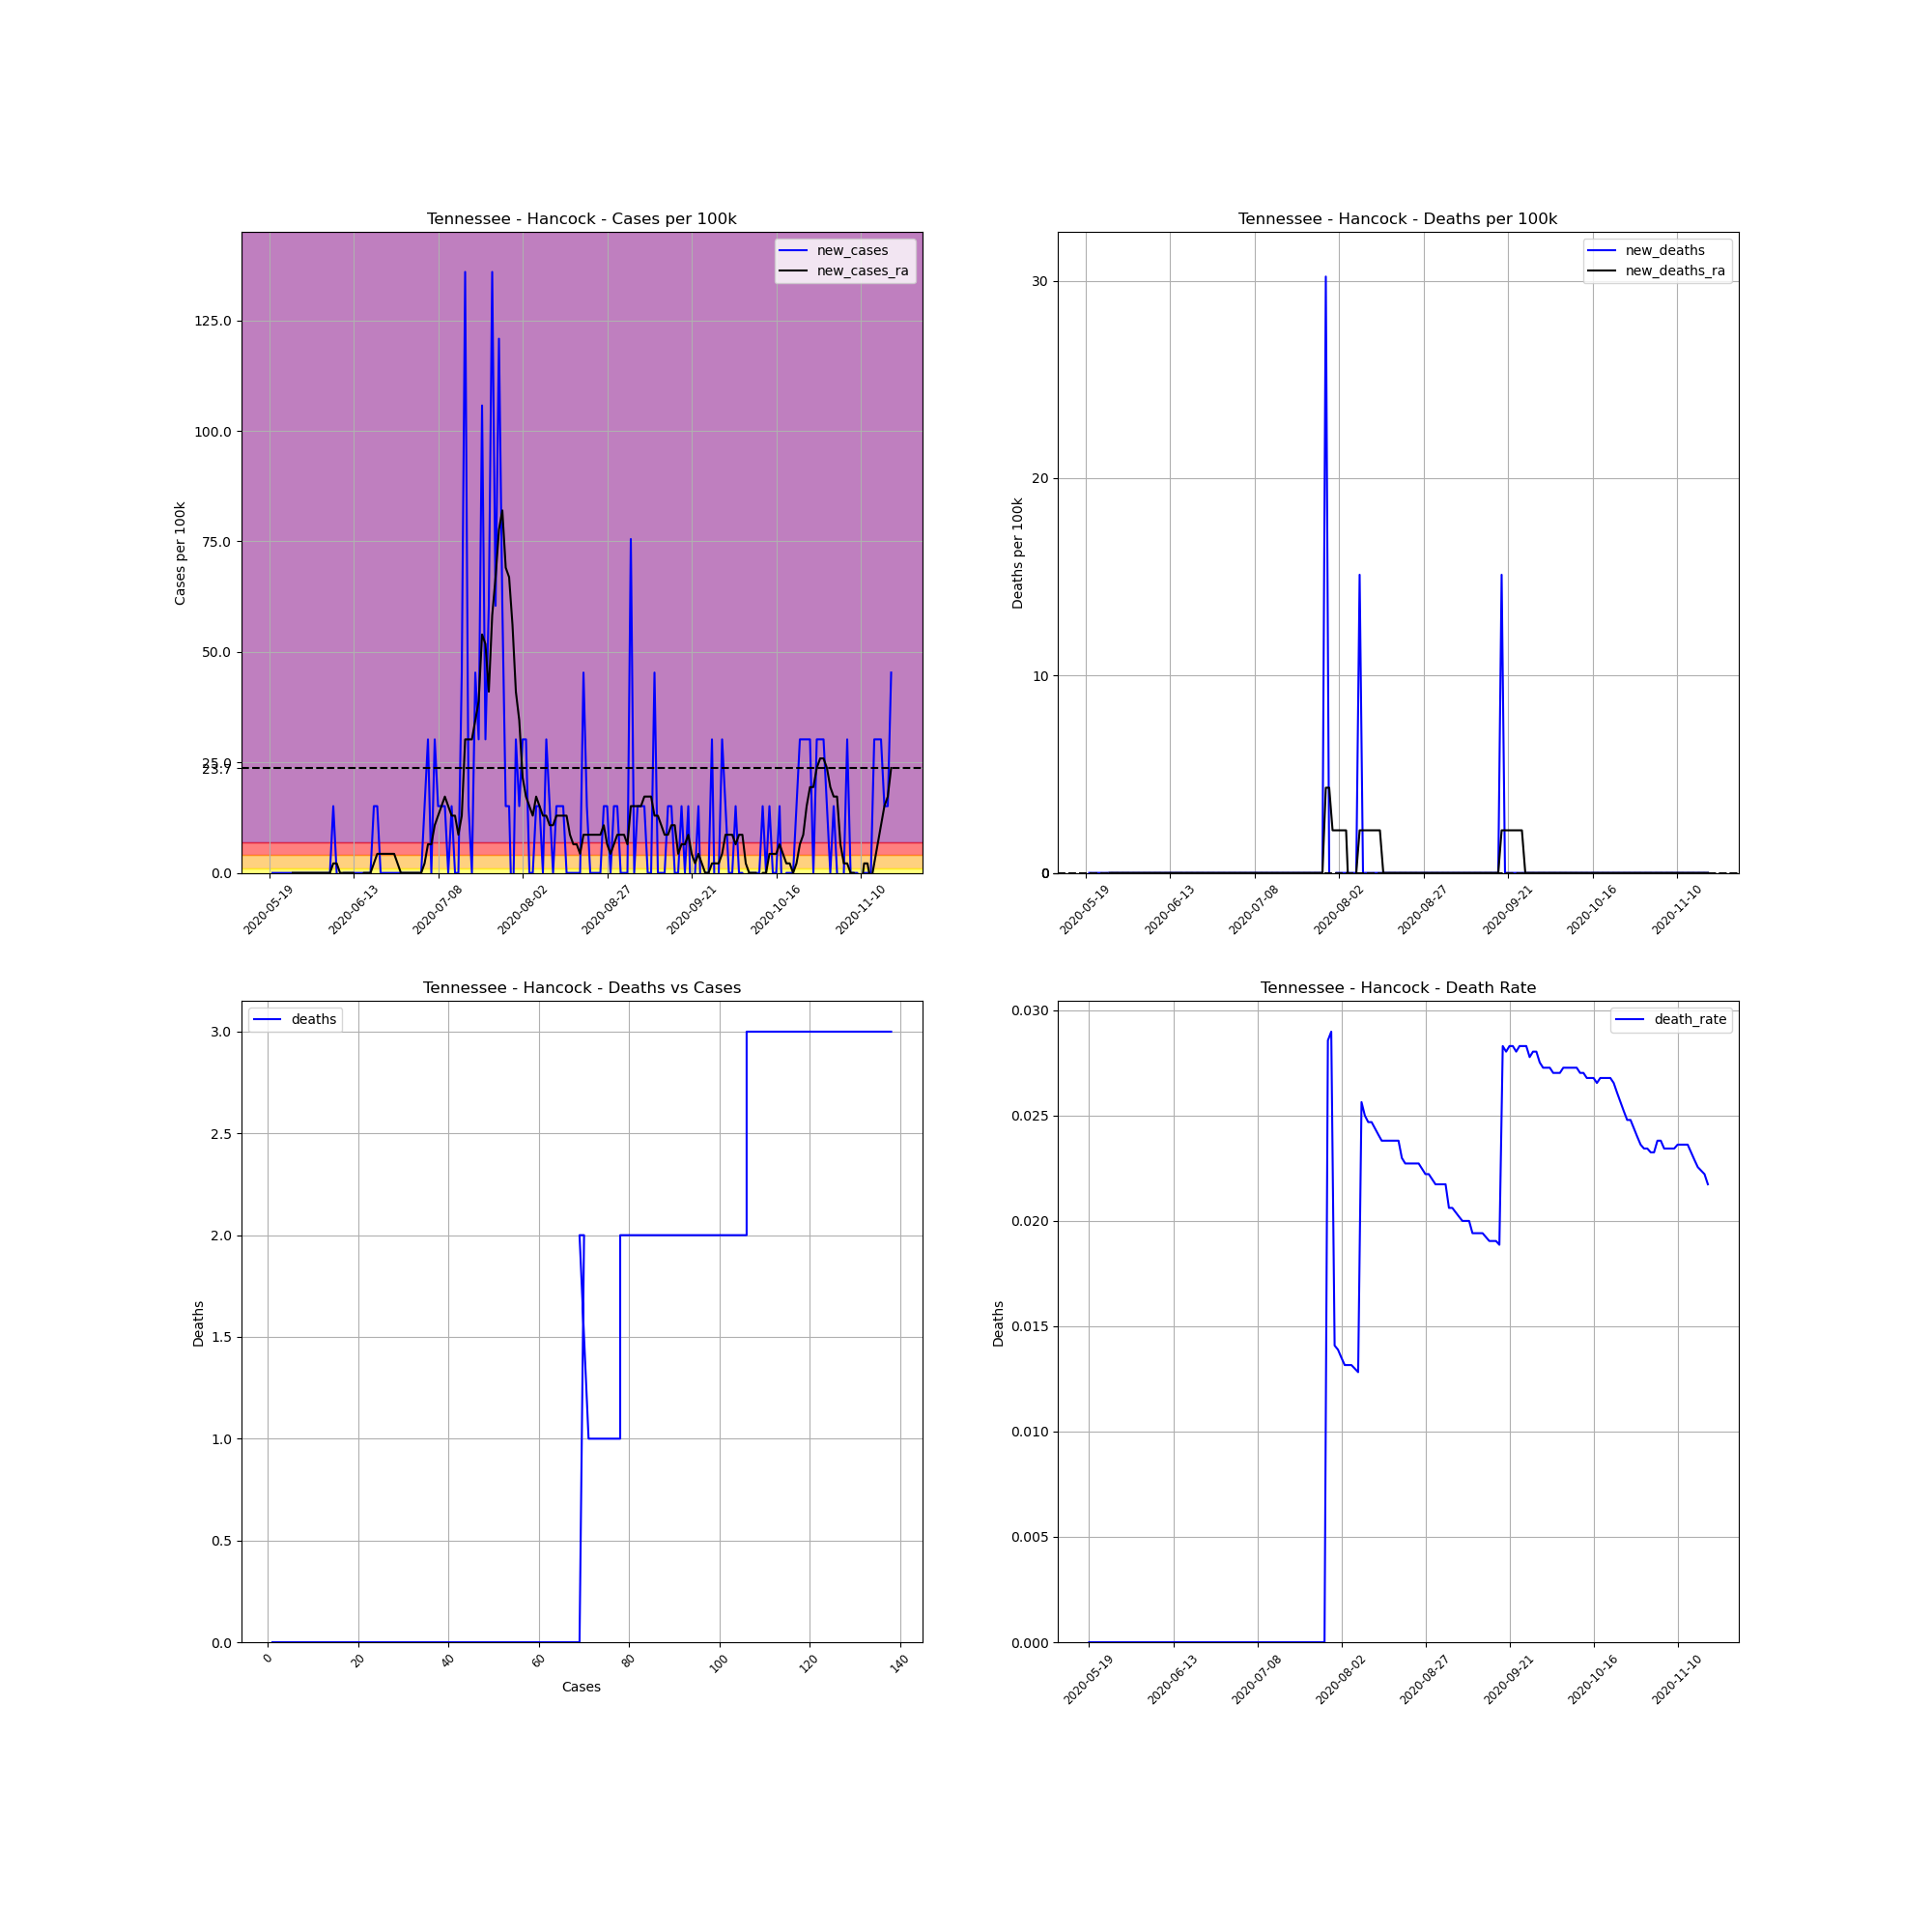

Data behind this chart, as committed beside it:
, date, county, state, fips, cases, deaths, COUNTY, STNAME, CTYNAME, POPESTIMATE2019, cases_per_100k, deaths_per_100k, death_rate, new_cases, new_deaths, new_cases_ra, new_deaths_ra
693152, 2020-05-19, Hancock, Tennessee, 47067, 1, 0, 67, Tennessee, Hancock, 6620, 15.11, 0.0, 0.0, , , , 
693153, 2020-05-20, Hancock, Tennessee, 47067, 1, 0, 67, Tennessee, Hancock, 6620, 15.11, 0.0, 0.0, 0.0, 0.0, , 
693154, 2020-05-21, Hancock, Tennessee, 47067, 1, 0, 67, Tennessee, Hancock, 6620, 15.11, 0.0, 0.0, 0.0, 0.0, , 
693155, 2020-05-22, Hancock, Tennessee, 47067, 1, 0, 67, Tennessee, Hancock, 6620, 15.11, 0.0, 0.0, 0.0, 0.0, , 
693156, 2020-05-23, Hancock, Tennessee, 47067, 1, 0, 67, Tennessee, Hancock, 6620, 15.11, 0.0, 0.0, 0.0, 0.0, , 
693157, 2020-05-24, Hancock, Tennessee, 47067, 1, 0, 67, Tennessee, Hancock, 6620, 15.11, 0.0, 0.0, 0.0, 0.0, , 
693158, 2020-05-25, Hancock, Tennessee, 47067, 1, 0, 67, Tennessee, Hancock, 6620, 15.11, 0.0, 0.0, 0.0, 0.0, , 
693159, 2020-05-26, Hancock, Tennessee, 47067, 1, 0, 67, Tennessee, Hancock, 6620, 15.11, 0.0, 0.0, 0.0, 0.0, 0.0, 0.0
693160, 2020-05-27, Hancock, Tennessee, 47067, 1, 0, 67, Tennessee, Hancock, 6620, 15.11, 0.0, 0.0, 0.0, 0.0, 0.0, 0.0
693161, 2020-05-28, Hancock, Tennessee, 47067, 1, 0, 67, Tennessee, Hancock, 6620, 15.11, 0.0, 0.0, 0.0, 0.0, 0.0, 0.0
693162, 2020-05-29, Hancock, Tennessee, 47067, 1, 0, 67, Tennessee, Hancock, 6620, 15.11, 0.0, 0.0, 0.0, 0.0, 0.0, 0.0
693163, 2020-05-30, Hancock, Tennessee, 47067, 1, 0, 67, Tennessee, Hancock, 6620, 15.11, 0.0, 0.0, 0.0, 0.0, 0.0, 0.0
693164, 2020-05-31, Hancock, Tennessee, 47067, 1, 0, 67, Tennessee, Hancock, 6620, 15.11, 0.0, 0.0, 0.0, 0.0, 0.0, 0.0
693165, 2020-06-01, Hancock, Tennessee, 47067, 1, 0, 67, Tennessee, Hancock, 6620, 15.11, 0.0, 0.0, 0.0, 0.0, 0.0, 0.0
693166, 2020-06-02, Hancock, Tennessee, 47067, 1, 0, 67, Tennessee, Hancock, 6620, 15.11, 0.0, 0.0, 0.0, 0.0, 0.0, 0.0
693167, 2020-06-03, Hancock, Tennessee, 47067, 1, 0, 67, Tennessee, Hancock, 6620, 15.11, 0.0, 0.0, 0.0, 0.0, 0.0, 0.0
693168, 2020-06-04, Hancock, Tennessee, 47067, 1, 0, 67, Tennessee, Hancock, 6620, 15.11, 0.0, 0.0, 0.0, 0.0, 0.0, 0.0
693169, 2020-06-05, Hancock, Tennessee, 47067, 1, 0, 67, Tennessee, Hancock, 6620, 15.11, 0.0, 0.0, 0.0, 0.0, 0.0, 0.0
693170, 2020-06-06, Hancock, Tennessee, 47067, 1, 0, 67, Tennessee, Hancock, 6620, 15.11, 0.0, 0.0, 0.0, 0.0, 0.0, 0.0
693171, 2020-06-07, Hancock, Tennessee, 47067, 2, 0, 67, Tennessee, Hancock, 6620, 30.21, 0.0, 0.0, 15.11, 0.0, 2.158, 0.0
693172, 2020-06-08, Hancock, Tennessee, 47067, 2, 0, 67, Tennessee, Hancock, 6620, 30.21, 0.0, 0.0, 0.0, 0.0, 2.158, 0.0
693173, 2020-06-09, Hancock, Tennessee, 47067, 1, 0, 67, Tennessee, Hancock, 6620, 15.11, 0.0, 0.0, -15.11, 0.0, 0.0, 0.0
693174, 2020-06-10, Hancock, Tennessee, 47067, 1, 0, 67, Tennessee, Hancock, 6620, 15.11, 0.0, 0.0, 0.0, 0.0, 0.0, 0.0
693175, 2020-06-11, Hancock, Tennessee, 47067, 1, 0, 67, Tennessee, Hancock, 6620, 15.11, 0.0, 0.0, 0.0, 0.0, 0.0, 0.0
693176, 2020-06-12, Hancock, Tennessee, 47067, 1, 0, 67, Tennessee, Hancock, 6620, 15.11, 0.0, 0.0, 0.0, 0.0, 0.0, 0.0
693177, 2020-06-13, Hancock, Tennessee, 47067, 1, 0, 67, Tennessee, Hancock, 6620, 15.11, 0.0, 0.0, 0.0, 0.0, 0.0, 0.0
693178, 2020-06-14, Hancock, Tennessee, 47067, 1, 0, 67, Tennessee, Hancock, 6620, 15.11, 0.0, 0.0, 0.0, 0.0, -2.158, 0.0
693179, 2020-06-15, Hancock, Tennessee, 47067, 1, 0, 67, Tennessee, Hancock, 6620, 15.11, 0.0, 0.0, 0.0, 0.0, -2.158, 0.0
693180, 2020-06-16, Hancock, Tennessee, 47067, 1, 0, 67, Tennessee, Hancock, 6620, 15.11, 0.0, 0.0, 0.0, 0.0, 0.0, 0.0
693181, 2020-06-17, Hancock, Tennessee, 47067, 1, 0, 67, Tennessee, Hancock, 6620, 15.11, 0.0, 0.0, 0.0, 0.0, 0.0, 0.0
693182, 2020-06-18, Hancock, Tennessee, 47067, 1, 0, 67, Tennessee, Hancock, 6620, 15.11, 0.0, 0.0, 0.0, 0.0, 0.0, 0.0
693183, 2020-06-19, Hancock, Tennessee, 47067, 2, 0, 67, Tennessee, Hancock, 6620, 30.21, 0.0, 0.0, 15.11, 0.0, 2.158, 0.0
693184, 2020-06-20, Hancock, Tennessee, 47067, 3, 0, 67, Tennessee, Hancock, 6620, 45.32, 0.0, 0.0, 15.11, 0.0, 4.316, 0.0
693185, 2020-06-21, Hancock, Tennessee, 47067, 3, 0, 67, Tennessee, Hancock, 6620, 45.32, 0.0, 0.0, 0.0, 0.0, 4.316, 0.0
693186, 2020-06-22, Hancock, Tennessee, 47067, 3, 0, 67, Tennessee, Hancock, 6620, 45.32, 0.0, 0.0, 0.0, 0.0, 4.316, 0.0
693187, 2020-06-23, Hancock, Tennessee, 47067, 3, 0, 67, Tennessee, Hancock, 6620, 45.32, 0.0, 0.0, 0.0, 0.0, 4.316, 0.0
693188, 2020-06-24, Hancock, Tennessee, 47067, 3, 0, 67, Tennessee, Hancock, 6620, 45.32, 0.0, 0.0, 0.0, 0.0, 4.316, 0.0
693189, 2020-06-25, Hancock, Tennessee, 47067, 3, 0, 67, Tennessee, Hancock, 6620, 45.32, 0.0, 0.0, 0.0, 0.0, 4.316, 0.0
693190, 2020-06-26, Hancock, Tennessee, 47067, 3, 0, 67, Tennessee, Hancock, 6620, 45.32, 0.0, 0.0, 0.0, 0.0, 2.158, 0.0
693191, 2020-06-27, Hancock, Tennessee, 47067, 3, 0, 67, Tennessee, Hancock, 6620, 45.32, 0.0, 0.0, 0.0, 0.0, 0.0, 0.0
693192, 2020-06-28, Hancock, Tennessee, 47067, 3, 0, 67, Tennessee, Hancock, 6620, 45.32, 0.0, 0.0, 0.0, 0.0, 0.0, 0.0
693193, 2020-06-29, Hancock, Tennessee, 47067, 3, 0, 67, Tennessee, Hancock, 6620, 45.32, 0.0, 0.0, 0.0, 0.0, 0.0, 0.0
693194, 2020-06-30, Hancock, Tennessee, 47067, 3, 0, 67, Tennessee, Hancock, 6620, 45.32, 0.0, 0.0, 0.0, 0.0, 0.0, 0.0
693195, 2020-07-01, Hancock, Tennessee, 47067, 3, 0, 67, Tennessee, Hancock, 6620, 45.32, 0.0, 0.0, 0.0, 0.0, 0.0, 0.0
693196, 2020-07-02, Hancock, Tennessee, 47067, 3, 0, 67, Tennessee, Hancock, 6620, 45.32, 0.0, 0.0, 0.0, 0.0, 0.0, 0.0
693197, 2020-07-03, Hancock, Tennessee, 47067, 3, 0, 67, Tennessee, Hancock, 6620, 45.32, 0.0, 0.0, 0.0, 0.0, 0.0, 0.0
693198, 2020-07-04, Hancock, Tennessee, 47067, 4, 0, 67, Tennessee, Hancock, 6620, 60.42, 0.0, 0.0, 15.11, 0.0, 2.158, 0.0
693199, 2020-07-05, Hancock, Tennessee, 47067, 6, 0, 67, Tennessee, Hancock, 6620, 90.63, 0.0, 0.0, 30.21, 0.0, 6.474, 0.0
693200, 2020-07-06, Hancock, Tennessee, 47067, 6, 0, 67, Tennessee, Hancock, 6620, 90.63, 0.0, 0.0, 0.0, 0.0, 6.474, 0.0
693201, 2020-07-07, Hancock, Tennessee, 47067, 8, 0, 67, Tennessee, Hancock, 6620, 120.8, 0.0, 0.0, 30.21, 0.0, 10.79, 0.0
693202, 2020-07-08, Hancock, Tennessee, 47067, 9, 0, 67, Tennessee, Hancock, 6620, 136, 0.0, 0.0, 15.11, 0.0, 12.95, 0.0
693203, 2020-07-09, Hancock, Tennessee, 47067, 10, 0, 67, Tennessee, Hancock, 6620, 151.1, 0.0, 0.0, 15.11, 0.0, 15.11, 0.0
693204, 2020-07-10, Hancock, Tennessee, 47067, 11, 0, 67, Tennessee, Hancock, 6620, 166.2, 0.0, 0.0, 15.11, 0.0, 17.26, 0.0
693205, 2020-07-11, Hancock, Tennessee, 47067, 11, 0, 67, Tennessee, Hancock, 6620, 166.2, 0.0, 0.0, 0.0, 0.0, 15.11, 0.0
693206, 2020-07-12, Hancock, Tennessee, 47067, 12, 0, 67, Tennessee, Hancock, 6620, 181.3, 0.0, 0.0, 15.11, 0.0, 12.95, 0.0
693207, 2020-07-13, Hancock, Tennessee, 47067, 12, 0, 67, Tennessee, Hancock, 6620, 181.3, 0.0, 0.0, 0.0, 0.0, 12.95, 0.0
693208, 2020-07-14, Hancock, Tennessee, 47067, 12, 0, 67, Tennessee, Hancock, 6620, 181.3, 0.0, 0.0, 0.0, 0.0, 8.632, 0.0
693209, 2020-07-15, Hancock, Tennessee, 47067, 15, 0, 67, Tennessee, Hancock, 6620, 226.6, 0.0, 0.0, 45.32, 0.0, 12.95, 0.0
693210, 2020-07-16, Hancock, Tennessee, 47067, 24, 0, 67, Tennessee, Hancock, 6620, 362.5, 0.0, 0.0, 136, 0.0, 30.21, 0.0
693211, 2020-07-17, Hancock, Tennessee, 47067, 25, 0, 67, Tennessee, Hancock, 6620, 377.6, 0.0, 0.0, 15.11, 0.0, 30.21, 0.0
... 125 more rows
